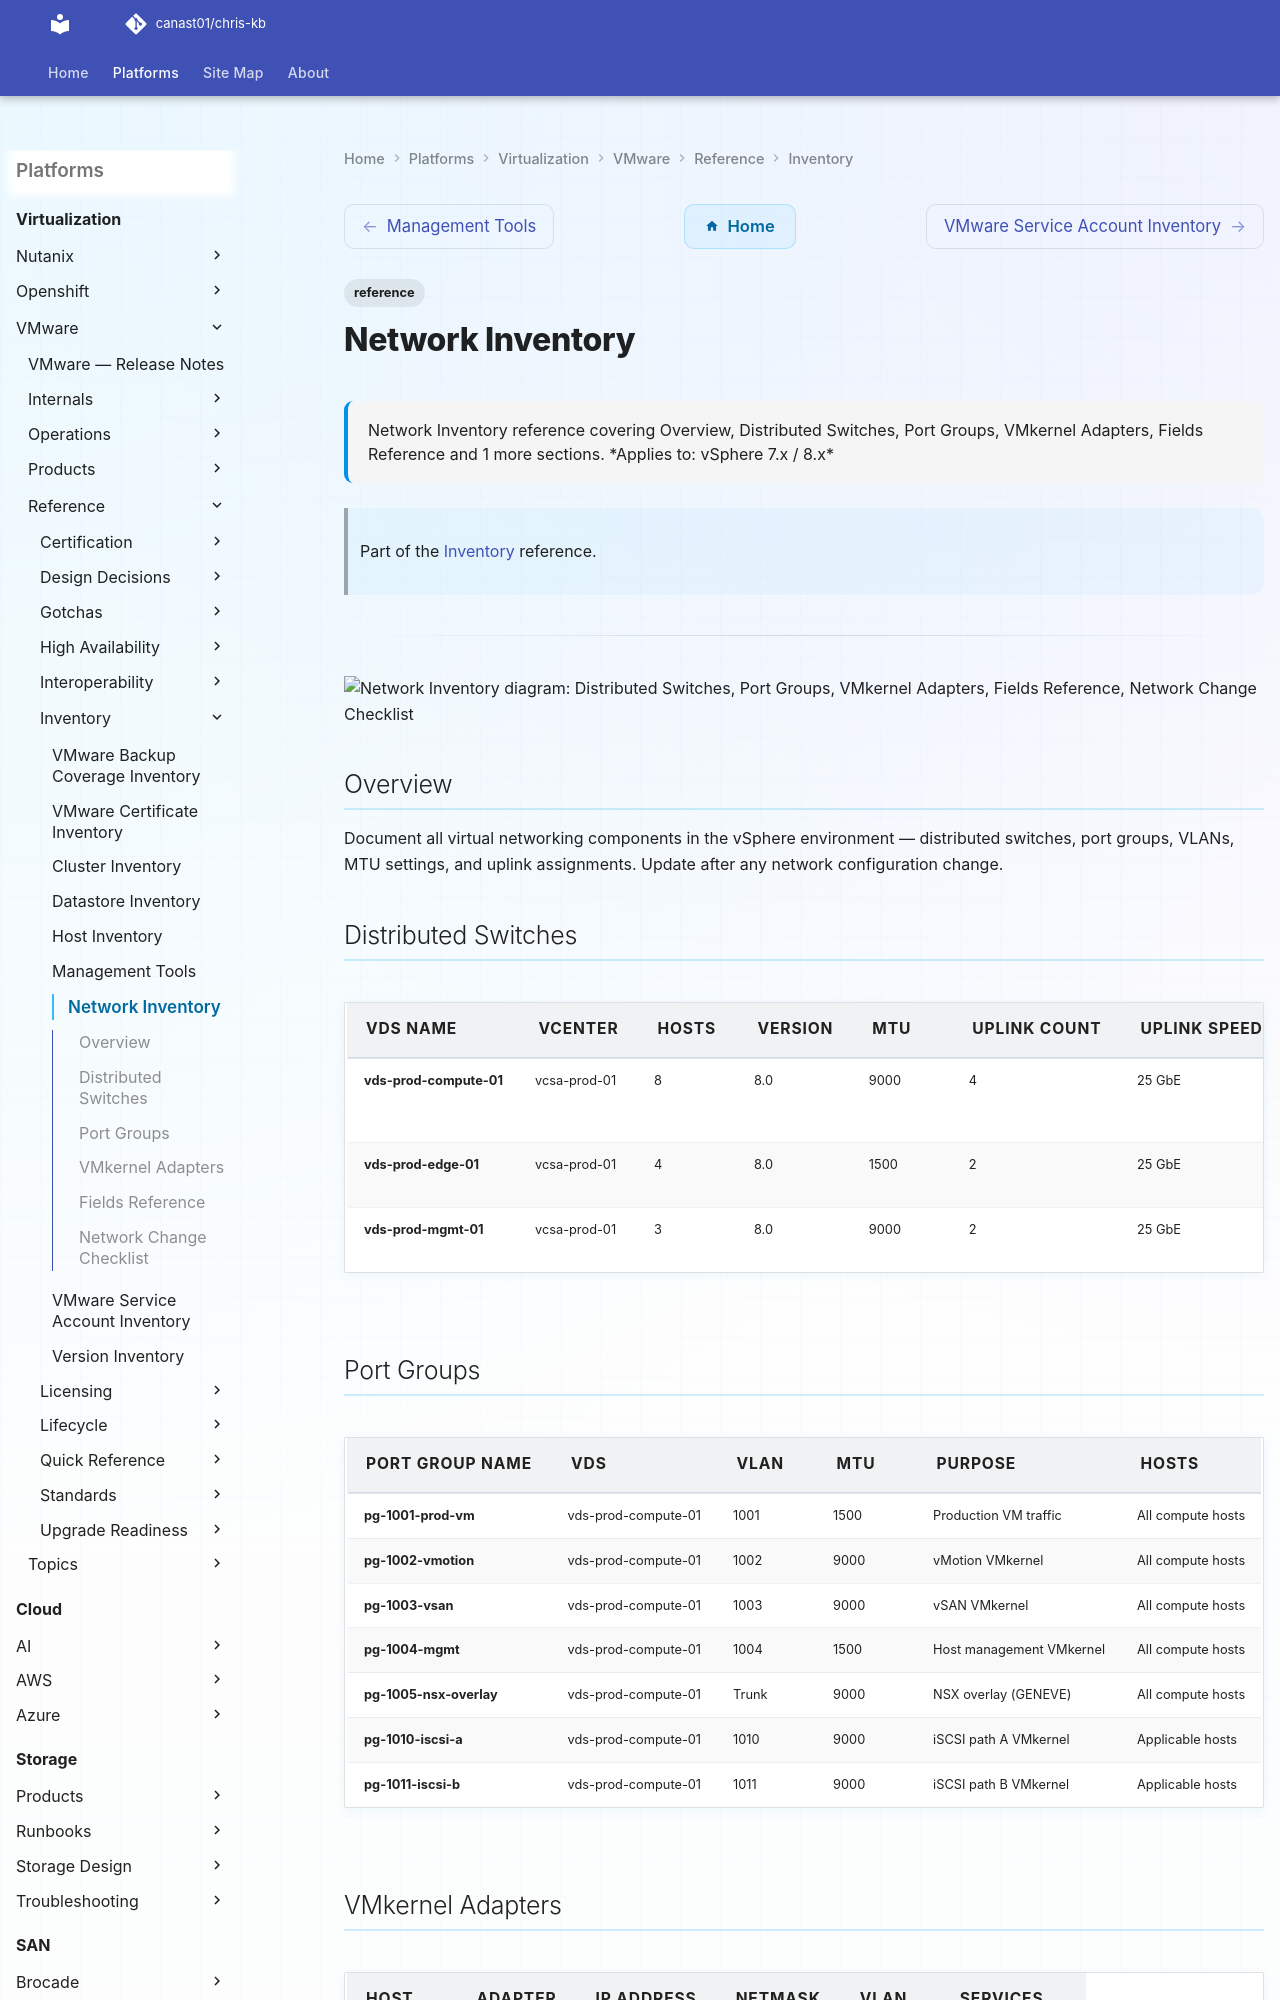

repository: canast01/chris-kb · page: virtualization/vmware/reference/inventory/network-inventory/index.html · generator: mkdocs

---
tags:
  - reference
description: "Network Inventory reference covering Overview, Distributed Switches, Port Groups, VMkernel Adapters, Fields Reference and 1 more sections."
---
# Network Inventory

<div class="kb-summary">
Network Inventory reference covering Overview, Distributed Switches, Port Groups, VMkernel Adapters, Fields Reference and 1 more sections.

*Applies to: vSphere 7.x / 8.x*
</div>

> Part of the [Inventory](index.md) reference.

---

```d2
direction: down

distributed_switches: "Distributed Switches" {shape: rectangle}
port_groups: "Port Groups" {shape: rectangle}
vmkernel_adapters: "VMkernel Adapters" {shape: rectangle}
fields_reference: "Fields Reference" {shape: rectangle}
network_change_checklist: "Network Change Checklist" {shape: rectangle}

distributed_switches -> port_groups: uses
port_groups -> vmkernel_adapters: uses
vmkernel_adapters -> fields_reference: uses
fields_reference -> network_change_checklist: uses
```

## Overview

Document all virtual networking components in the vSphere environment — distributed switches, port groups, VLANs, MTU settings, and uplink assignments. Update after any network configuration change.
